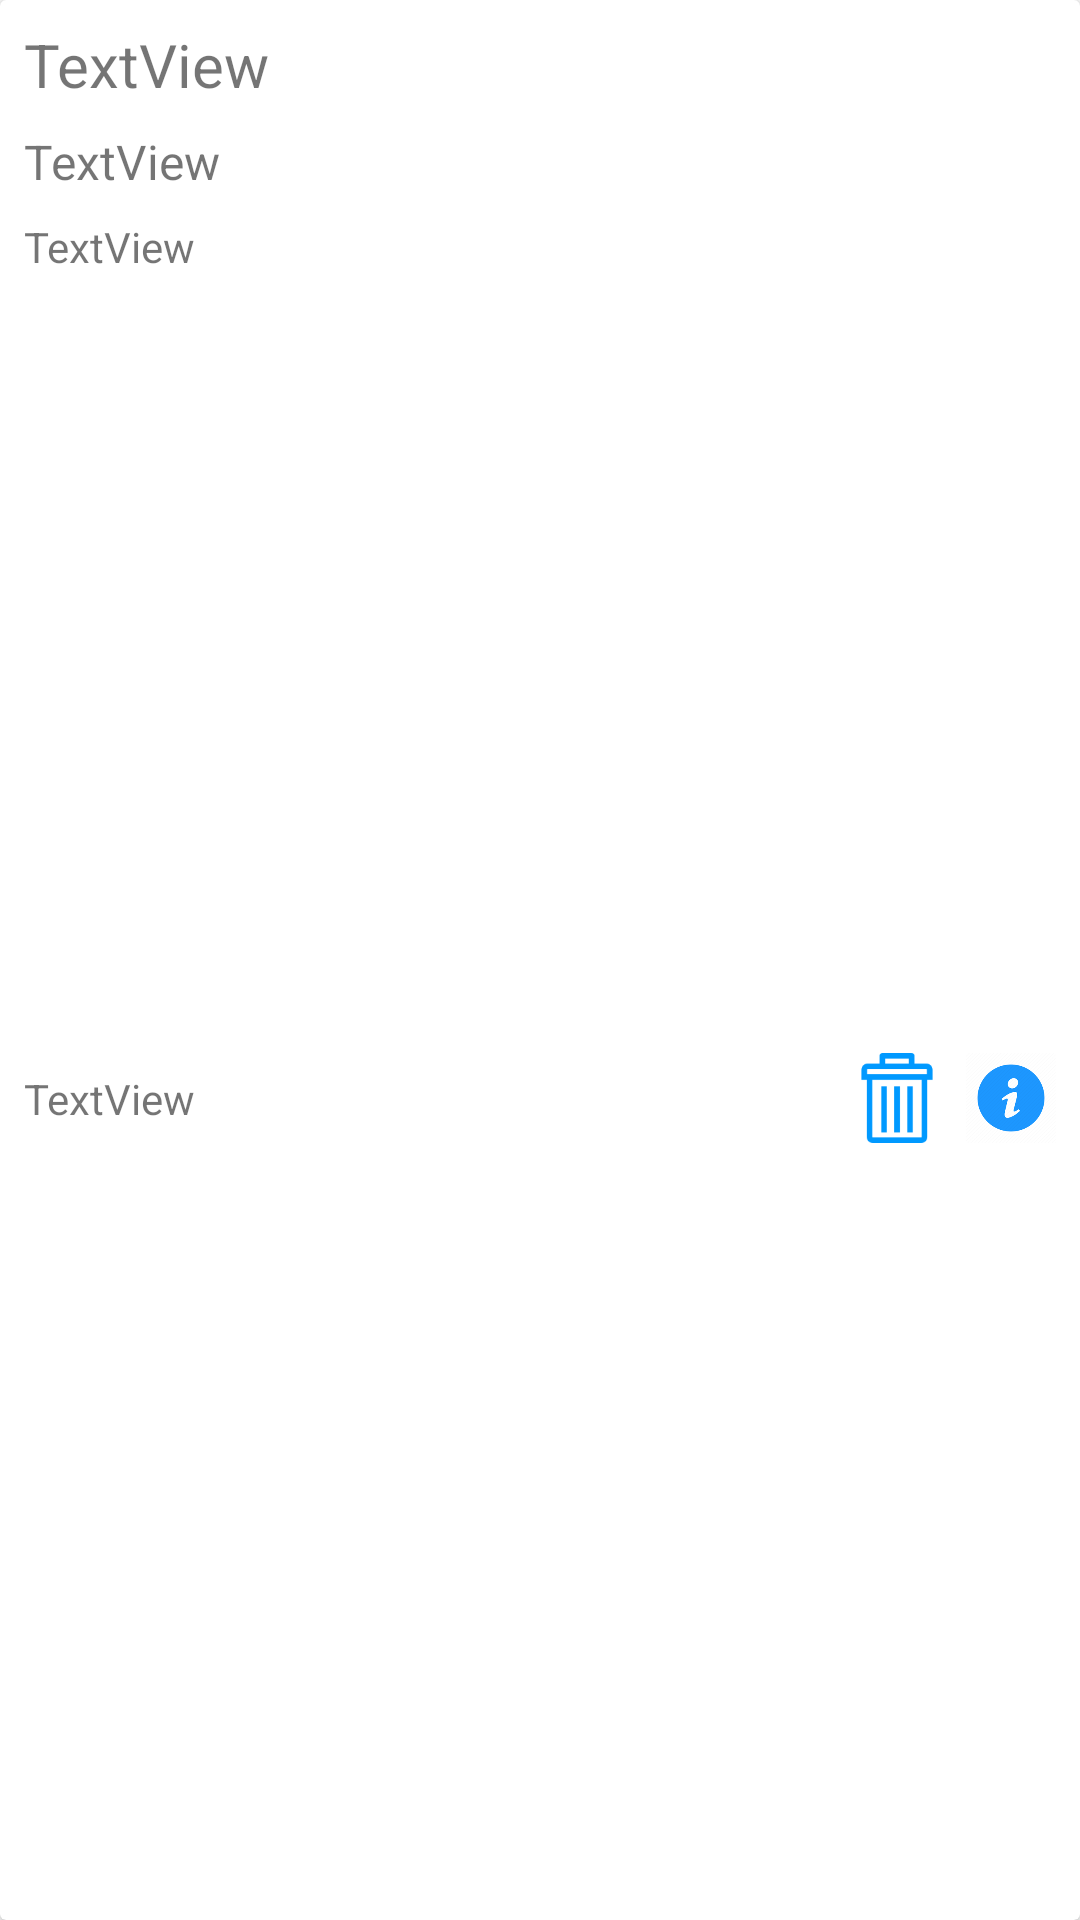

Here is an Android app screen rendered from its layout file. Give the layout XML and the strings, colors and styles it references.
<!-- AndroidManifest.xml: application theme Theme.HabitTracker -->
<!-- res/layout/event_row_item.xml -->
<?xml version="1.0" encoding="utf-8"?>
<androidx.cardview.widget.CardView xmlns:android="http://schemas.android.com/apk/res/android"
    xmlns:app="http://schemas.android.com/apk/res-auto"
    xmlns:tools="http://schemas.android.com/tools"
    android:layout_margin="6dp"
    android:layout_width="match_parent"
    android:layout_height="wrap_content">

    <androidx.constraintlayout.widget.ConstraintLayout
        android:layout_width="match_parent"
        android:layout_height="match_parent"
        android:padding="8dp">

        <TextView
            android:id="@+id/textViewEventTitle"
            android:layout_width="0dp"
            android:layout_height="wrap_content"
            android:text="TextView"
            android:textSize="20sp"
            app:layout_constraintEnd_toEndOf="parent"
            app:layout_constraintStart_toStartOf="parent"
            app:layout_constraintTop_toTopOf="parent" />

        <TextView
            android:id="@+id/textViewForumCreatedBy"
            android:layout_width="0dp"
            android:layout_height="wrap_content"
            android:layout_marginTop="8dp"
            android:text="TextView"
            android:textSize="16sp"
            app:layout_constraintEnd_toEndOf="parent"
            app:layout_constraintStart_toStartOf="parent"
            app:layout_constraintTop_toBottomOf="@+id/textViewEventTitle" />

        <TextView
            android:id="@+id/textViewForumText"
            android:layout_width="0dp"
            android:layout_height="wrap_content"
            android:layout_marginTop="8dp"
            android:text="TextView"
            app:layout_constraintEnd_toEndOf="parent"
            app:layout_constraintStart_toStartOf="parent"
            app:layout_constraintTop_toBottomOf="@+id/textViewForumCreatedBy" />

        <ImageView
            android:id="@+id/imageViewDelete"
            android:layout_width="30dp"
            android:layout_height="30dp"
            android:layout_marginTop="8dp"
            android:layout_marginEnd="8dp"
            app:layout_constraintBottom_toBottomOf="parent"
            app:layout_constraintEnd_toStartOf="@+id/imageViewLike"
            app:layout_constraintTop_toBottomOf="@+id/textViewForumText"
            app:srcCompat="@drawable/trashbin" />

        <TextView
            android:id="@+id/textViewForumLikesDate"
            android:layout_width="0dp"
            android:layout_height="wrap_content"
            android:layout_marginEnd="8dp"
            android:text="TextView"
            app:layout_constraintBottom_toBottomOf="@+id/imageViewDelete"
            app:layout_constraintEnd_toStartOf="@+id/imageViewDelete"
            app:layout_constraintStart_toStartOf="parent"
            app:layout_constraintTop_toTopOf="@+id/imageViewDelete" />

        <ImageView
            android:id="@+id/imageViewLike"
            android:layout_width="30dp"
            android:layout_height="30dp"
            android:layout_marginTop="8dp"
            app:layout_constraintBottom_toBottomOf="parent"
            app:layout_constraintEnd_toEndOf="parent"
            app:layout_constraintTop_toBottomOf="@+id/textViewForumText"
            app:srcCompat="@drawable/infopicture"
            />
    </androidx.constraintlayout.widget.ConstraintLayout>
</androidx.cardview.widget.CardView>
<!-- resources referenced by this layout -->
<resources>
  <!-- drawable infopicture: png bitmap (drawable, 5334 bytes) -->
  <!-- drawable trashbin: png bitmap (drawable, 1599 bytes) -->
  <style name="Theme.HabitTracker" parent="Theme.MaterialComponents.DayNight.DarkActionBar">
          
          <item name="colorPrimary">@color/purple_500</item>
          <item name="colorPrimaryVariant">@color/purple_700</item>
          <item name="colorOnPrimary">@color/white</item>
          
          <item name="colorSecondary">@color/teal_200</item>
          <item name="colorSecondaryVariant">@color/teal_700</item>
          <item name="colorOnSecondary">@color/black</item>
          
          <item name="android:statusBarColor">?attr/colorPrimaryVariant</item>
          
      </style>
  <color name="purple_500">#FF6200EE</color>
  <color name="purple_700">#FF3700B3</color>
  <color name="white">#FFFFFFFF</color>
  <color name="teal_200">#FF03DAC5</color>
  <color name="teal_700">#FF018786</color>
  <color name="black">#FF000000</color>
</resources>
